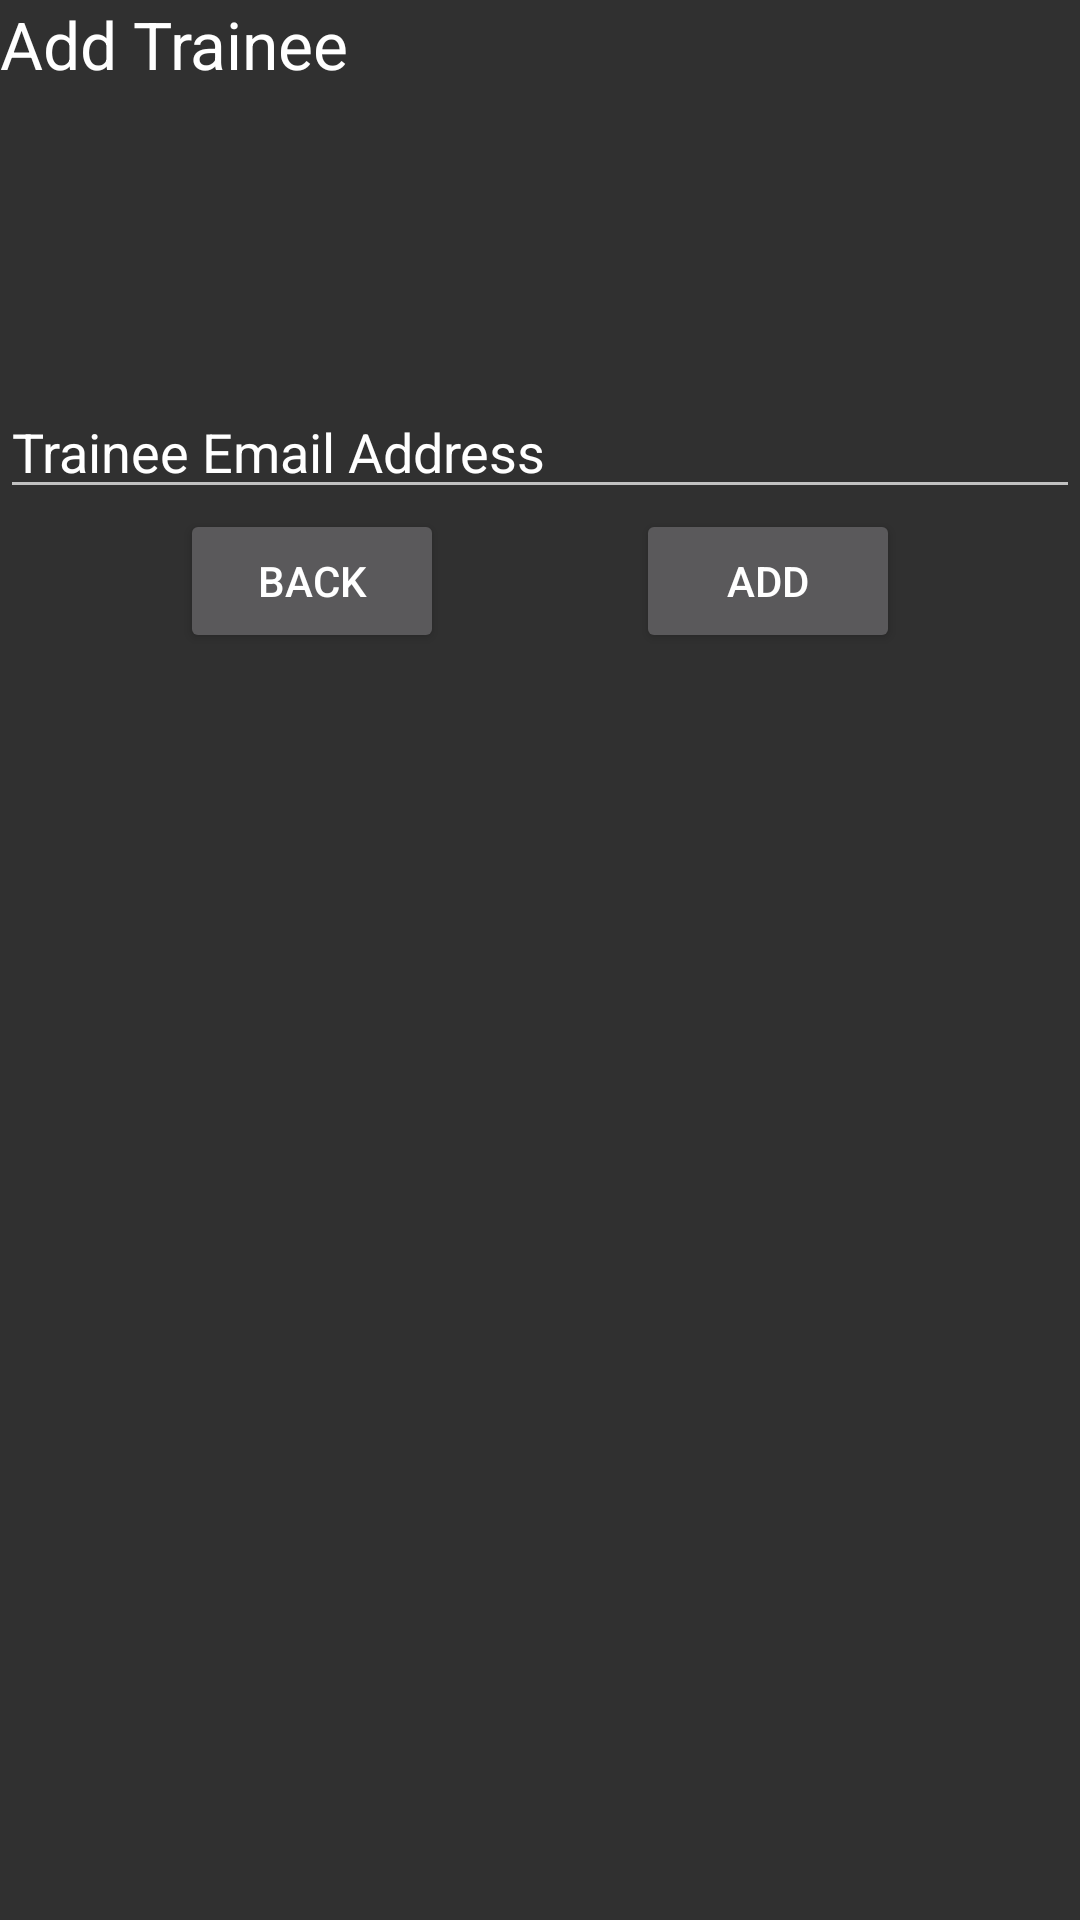

This screen was rendered from an Android layout file. Write that file and the resources it references.
<!-- AndroidManifest.xml: application theme AppTheme -->
<!-- res/layout/add_trainee_fragment.xml -->
<?xml version="1.0" encoding="utf-8"?>
<RelativeLayout xmlns:android="http://schemas.android.com/apk/res/android"
    android:layout_width="match_parent" android:layout_height="match_parent">

    <TextView
        android:layout_width="wrap_content"
        android:layout_height="wrap_content"
        android:textAppearance="?android:attr/textAppearanceLarge"
        android:text="Add Trainee"
        android:id="@+id/HeaderAdd_trainee"
        android:layout_alignParentTop="true"
        android:layout_alignParentLeft="true"
        android:layout_alignParentStart="true" />

    <EditText
        android:layout_width="wrap_content"
        android:layout_height="wrap_content"
        android:inputType="textEmailAddress"
        android:ems="10"
        android:id="@+id/emailAddressAdd_trainee"
        android:layout_marginTop="99dp"
        android:text="Trainee Email Address"
        android:layout_below="@+id/HeaderAdd_trainee"
        android:layout_alignParentLeft="true"
        android:layout_alignParentStart="true"
        android:layout_alignParentRight="true"
        android:layout_alignParentEnd="true" />

    <Button
        android:layout_width="wrap_content"
        android:layout_height="wrap_content"
        android:text="Add"
        android:id="@+id/addButtonAdd_Trainee"
        android:layout_below="@+id/emailAddressAdd_trainee"
        android:layout_alignParentRight="true"
        android:layout_alignParentEnd="true"
        android:layout_marginRight="60dp"
        android:layout_marginEnd="60dp" />

    <Button
        android:layout_width="wrap_content"
        android:layout_height="wrap_content"
        android:text="Back"
        android:id="@+id/backButtonAdd_trainee"
        android:layout_marginLeft="60dp"
        android:layout_marginStart="60dp"
        android:layout_alignTop="@+id/addButtonAdd_Trainee"
        android:layout_alignParentLeft="true"
        android:layout_alignParentStart="true" />
</RelativeLayout>
<!-- resources referenced by this layout -->
<resources>
  <style name="AppTheme" parent="Theme.AppCompat.NoActionBar">
          
      </style>
</resources>
